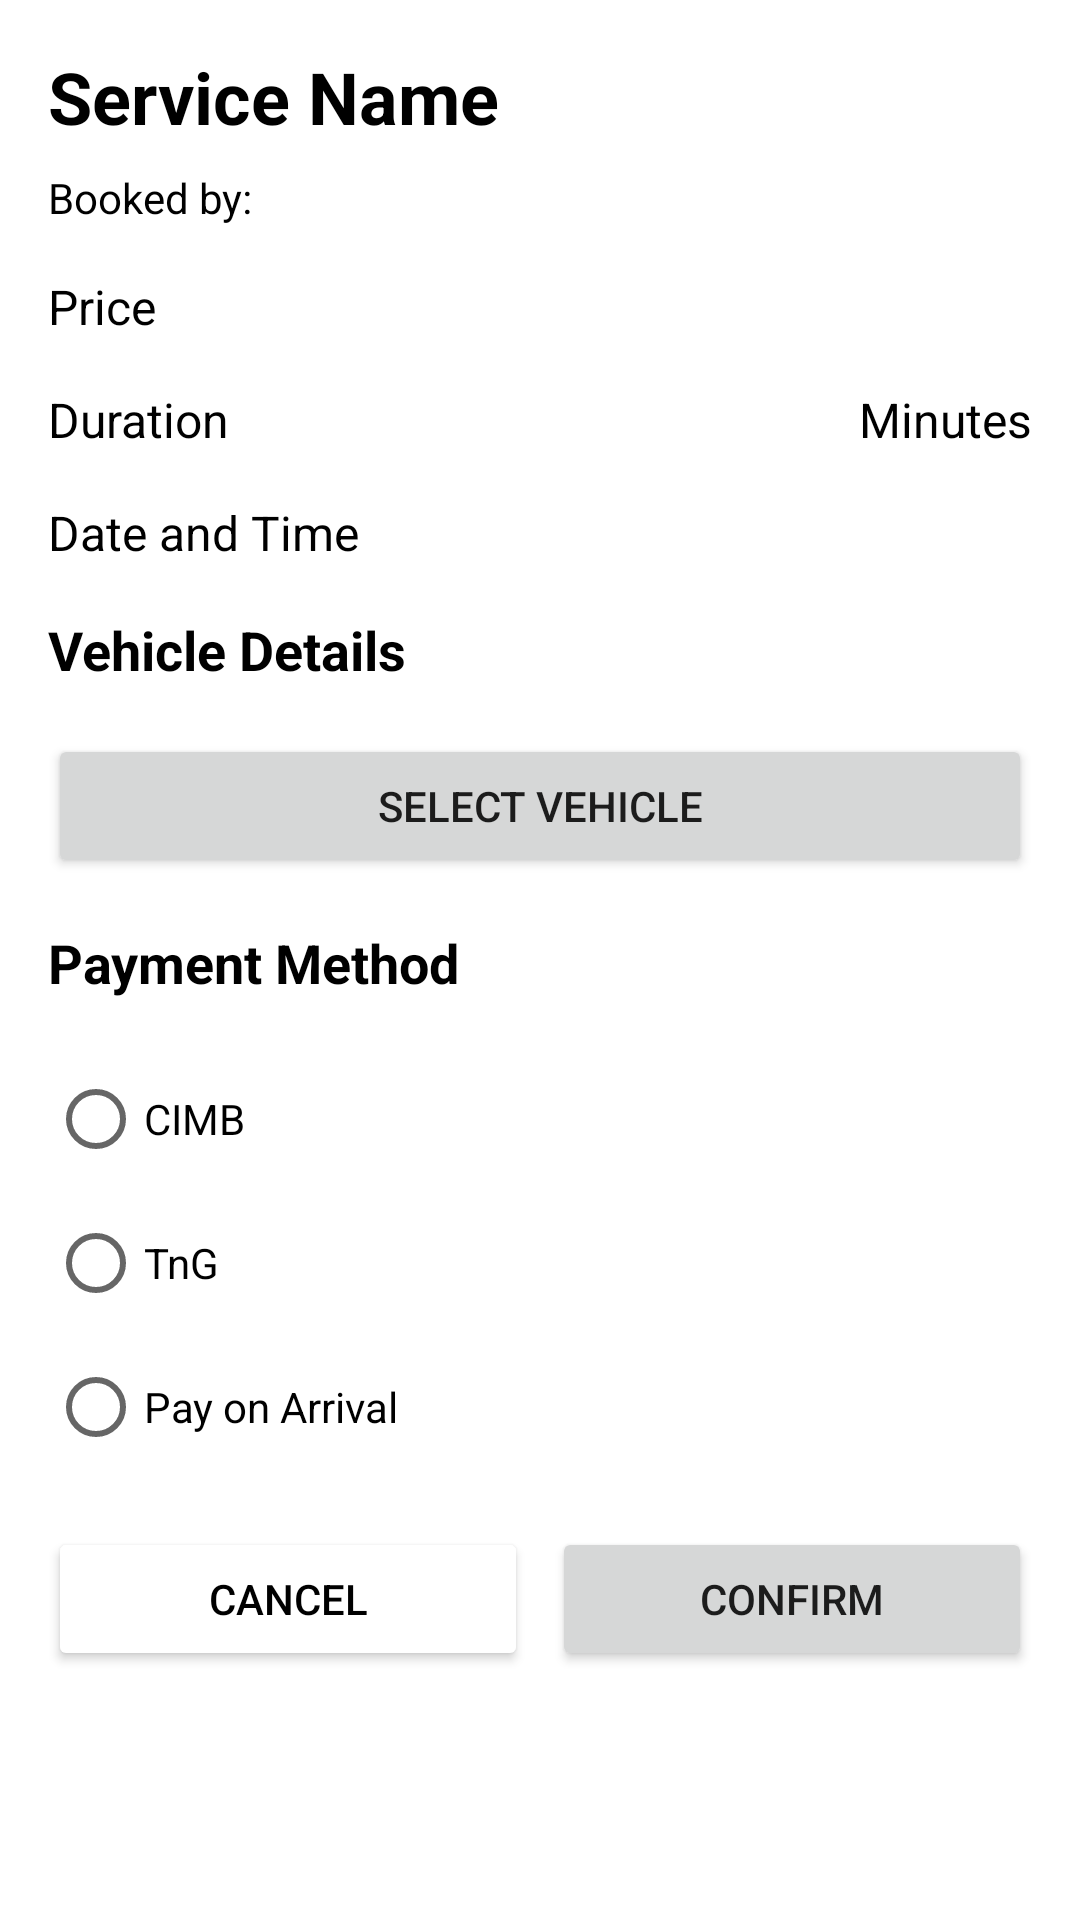

Android layout source for this screen:
<!-- AndroidManifest.xml: application theme Theme.CarService -->
<!-- res/layout/fragment_booking_confirmation.xml -->
<ScrollView
    xmlns:android="http://schemas.android.com/apk/res/android"
    android:layout_width="match_parent"
    android:layout_height="match_parent"
    android:padding="16dp">

    <LinearLayout
        android:layout_width="match_parent"
        android:layout_height="wrap_content"
        android:orientation="vertical">

        <TextView
            android:id="@+id/tvServiceName"
            android:layout_width="wrap_content"
            android:layout_height="wrap_content"
            android:text="@string/title_service_name"
            android:textSize="24sp"
            android:textStyle="bold"
            android:textColor="@color/black" />

        <TextView
            android:id="@+id/tvUsername"
            android:layout_width="wrap_content"
            android:layout_height="wrap_content"
            android:text="@string/text_booked_by"
            android:paddingTop="8dp"
            android:textColor="@color/black"/>

        
        <LinearLayout
            android:layout_width="match_parent"
            android:layout_height="wrap_content"
            android:orientation="horizontal"
            android:paddingTop="16dp">

            <TextView
                android:id="@+id/tvPriceLabel"
                android:layout_width="0dp"
                android:layout_height="wrap_content"
                android:layout_weight="1"
                android:text="@string/text_price"
                android:textSize="16sp"
                android:textColor="@color/black"/>

            <TextView
                android:id="@+id/tvServicePrice"
                android:layout_width="wrap_content"
                android:layout_height="wrap_content"
                android:textSize="16sp"
                android:textColor="@color/black"
                android:gravity="end" />
        </LinearLayout>

        
        <LinearLayout
            android:layout_width="match_parent"
            android:layout_height="wrap_content"
            android:orientation="horizontal"
            android:paddingTop="16dp">

            <TextView
                android:id="@+id/tvDurationLabel"
                android:layout_width="0dp"
                android:layout_height="wrap_content"
                android:layout_weight="1"
                android:text="@string/text_duration"
                android:textSize="16sp"
                android:textColor="@color/black"/>

            <TextView
                android:id="@+id/tvServiceDuration"
                android:layout_width="wrap_content"
                android:layout_height="wrap_content"
                android:textSize="16sp"
                android:textColor="@color/black"
                android:gravity="end" />

            <TextView
                android:layout_width="wrap_content"
                android:layout_height="wrap_content"
                android:text="@string/text_minutes"
                android:textSize="16sp"
                android:textColor="@color/black"
                android:layout_marginStart="4dp" />
        </LinearLayout>

        
        <LinearLayout
            android:layout_width="match_parent"
            android:layout_height="wrap_content"
            android:orientation="horizontal"
            android:paddingTop="16dp">

            <TextView
                android:id="@+id/tvDateAndTimeLabel"
                android:layout_width="0dp"
                android:layout_height="wrap_content"
                android:layout_weight="1"
                android:text="@string/text_date_and_time"
                android:textSize="16sp"
                android:textColor="@color/black"/>

            <TextView
                android:id="@+id/tvSelectedDateTime"
                android:layout_width="wrap_content"
                android:layout_height="wrap_content"
                android:textSize="16sp"
                android:textColor="@color/black"
                android:gravity="end" />
        </LinearLayout>

        
        <LinearLayout
            android:layout_width="match_parent"
            android:layout_height="wrap_content"
            android:orientation="horizontal"
            android:paddingTop="16dp">

            <TextView
                android:layout_width="0dp"
                android:layout_height="wrap_content"
                android:layout_weight="1"
                android:text="@string/text_vehicle_details"
                android:textSize="18sp"
                android:textColor="@color/black"
                android:textStyle="bold"/>

            <TextView
                android:id="@+id/tvVehicle"
                android:layout_width="wrap_content"
                android:layout_height="wrap_content"
                android:textSize="16sp"
                android:textColor="@color/black"
                android:gravity="end" />
        </LinearLayout>

        <Button
            android:id="@+id/btnSelectVehicle"
            android:layout_width="match_parent"
            android:layout_height="wrap_content"
            android:text="@string/text_select_vehicle"
            android:layout_marginTop="16dp"/>

        
        <TextView
            android:layout_width="wrap_content"
            android:layout_height="wrap_content"
            android:text="@string/text_payment_method"
            android:textSize="18sp"
            android:textStyle="bold"
            android:textColor="@color/black"
            android:layout_marginTop="16dp" />

        <RadioGroup
            android:id="@+id/radioGroupPayment"
            android:layout_width="match_parent"
            android:layout_height="wrap_content"
            android:layout_marginTop="16dp">

            <RadioButton
                android:id="@+id/rbCIMB"
                android:layout_width="wrap_content"
                android:layout_height="wrap_content"
                android:text="@string/text_cimb"
                android:textColor="@color/black"/>

            <RadioButton
                android:id="@+id/rbTnG"
                android:layout_width="wrap_content"
                android:layout_height="wrap_content"
                android:text="@string/text_tng"
                android:textColor="@color/black"/>

            <RadioButton
                android:id="@+id/rbCOD"
                android:layout_width="wrap_content"
                android:layout_height="wrap_content"
                android:text="@string/text_pay_on_arrival"
                android:textColor="@color/black"/>
        </RadioGroup>

        
        <LinearLayout
            android:layout_width="match_parent"
            android:layout_height="wrap_content"
            android:orientation="horizontal"
            android:layout_marginTop="16dp">

            <Button
                android:id="@+id/btnCancel"
                android:layout_width="0dp"
                android:layout_height="wrap_content"
                android:layout_weight="1"
                android:text="@string/title_cancel"
                android:backgroundTint="@color/white"
                android:textColor="@color/black"/>

            <Button
                android:id="@+id/btnConfirm"
                android:layout_width="0dp"
                android:layout_height="wrap_content"
                android:layout_weight="1"
                android:layout_marginStart="8dp"
                android:text="@string/text_confirm" />
        </LinearLayout>
    </LinearLayout>
</ScrollView>
<!-- resources referenced by this layout -->
<resources>
  <color name="black">#000000</color>
  <color name="white">#FFFFFF</color>
  <string name="text_booked_by">Booked by:</string>
  <string name="text_cimb">CIMB</string>
  <string name="text_confirm">Confirm</string>
  <string name="text_date_and_time">Date and Time</string>
  <string name="text_duration">Duration</string>
  <string name="text_minutes">Minutes</string>
  <string name="text_pay_on_arrival">Pay on Arrival</string>
  <string name="text_payment_method">Payment Method</string>
  <string name="text_price">Price</string>
  <string name="text_select_vehicle">Select Vehicle</string>
  <string name="text_tng">TnG</string>
  <string name="text_vehicle_details">Vehicle Details</string>
  <string name="title_cancel">Cancel</string>
  <string name="title_service_name">Service Name</string>
  <style name="Theme.CarService" parent="Theme.MaterialComponents.DayNight.DarkActionBar">
          
          <item name="colorPrimary">@color/blue_dark</item>
          <item name="colorPrimaryVariant">@color/blue_variant</item>
          <item name="colorOnPrimary">@color/white</item>
  
          
          <item name="colorSecondary">@color/red_accent</item>
          <item name="colorSecondaryVariant">@color/red_variant</item>
          <item name="colorOnSecondary">@color/white</item>
  
          
          <item name="android:statusBarColor">?attr/colorPrimaryVariant</item>
  
          
      </style>
  <color name="blue_dark">#1E3A8A</color>
  <color name="blue_variant">#2563EB</color>
  <color name="red_accent">#EF4444</color>
  <color name="red_variant">#B91C1C</color>
</resources>
